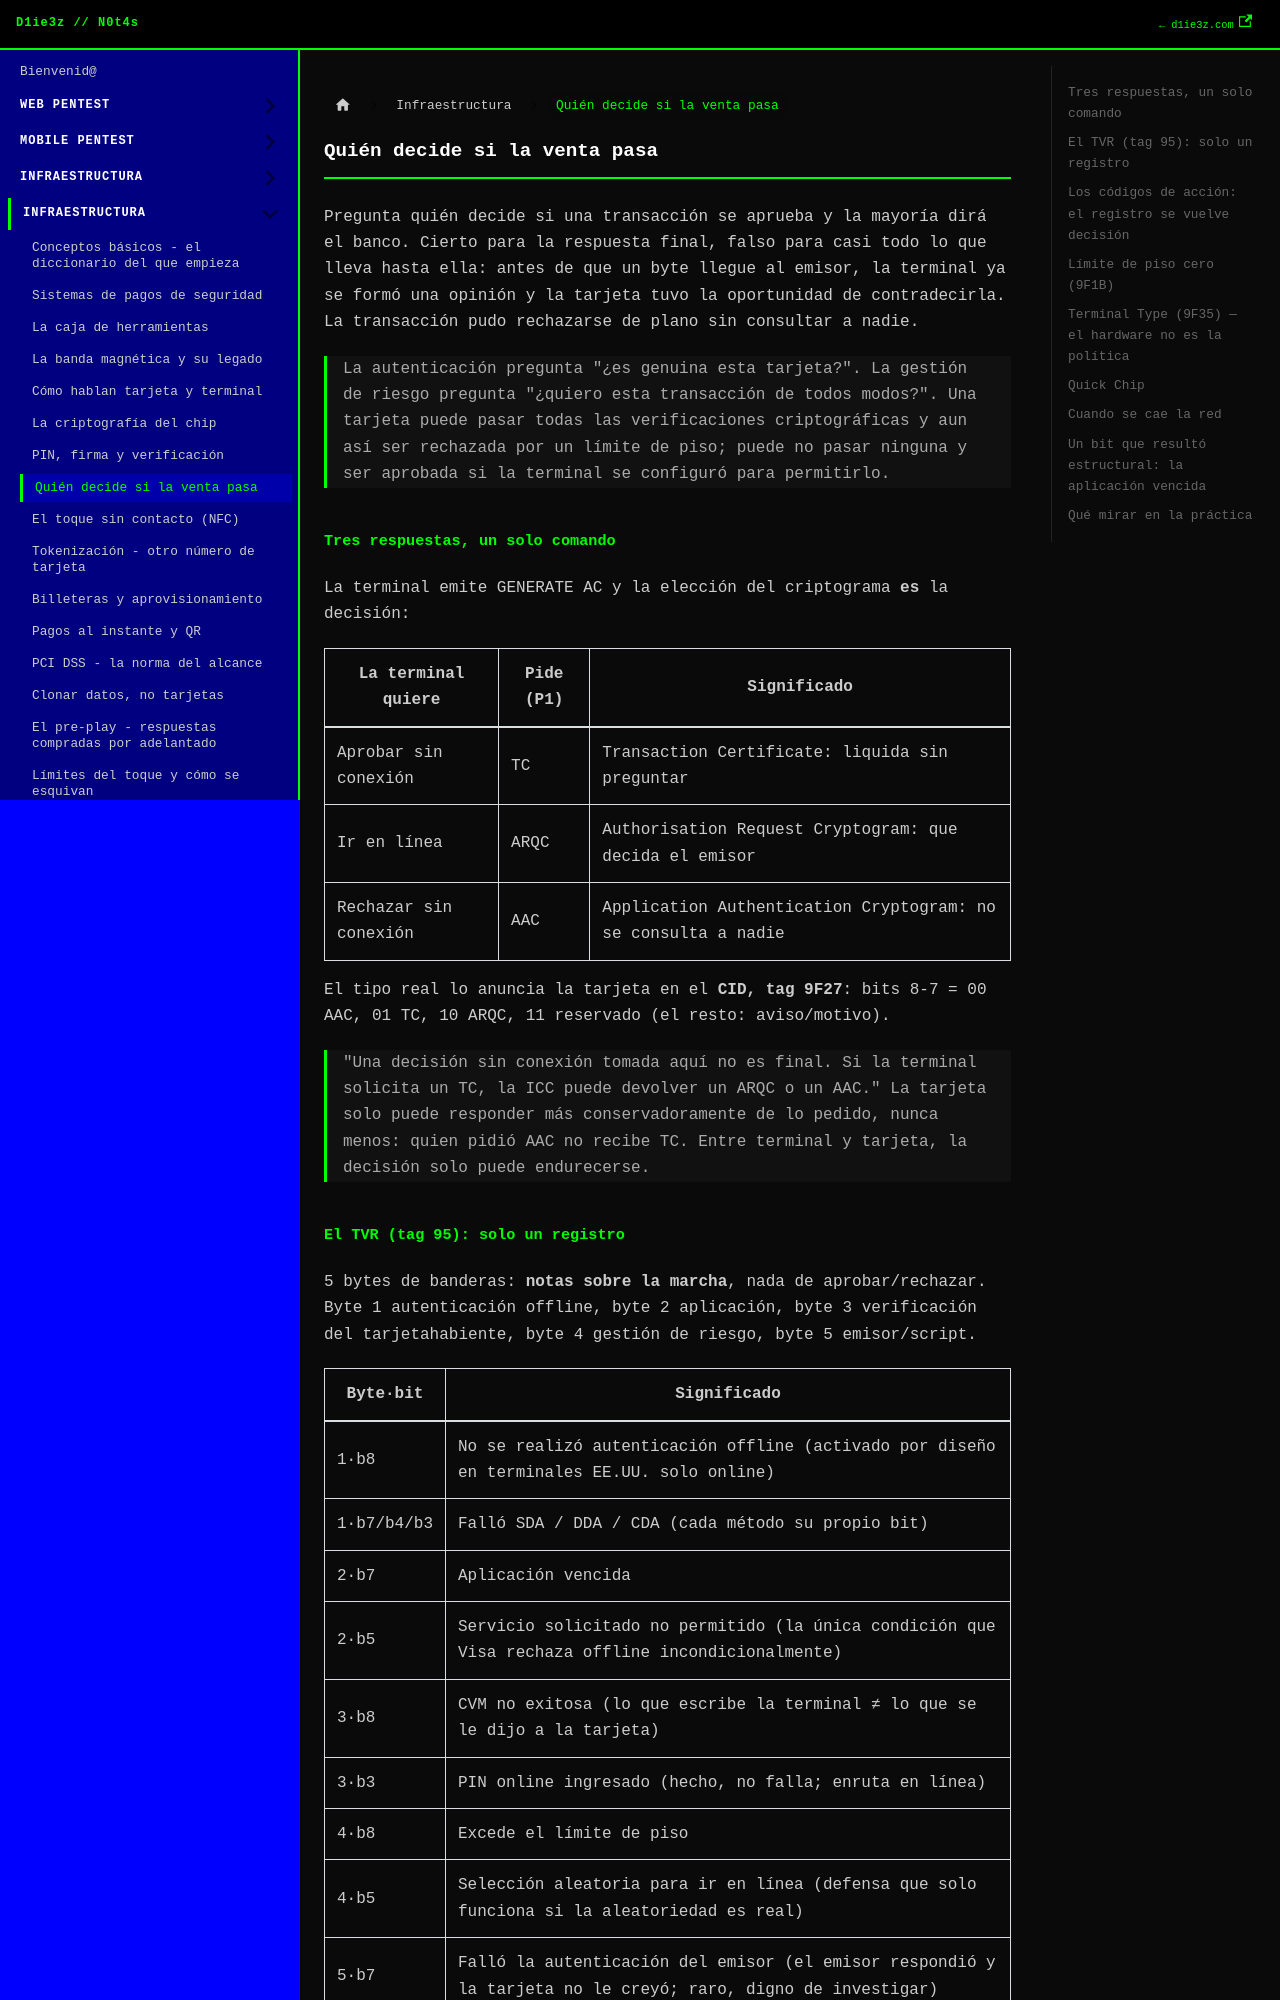

repository: D1ie3z/notes · page: payments/7 Quién decide si la venta pasa.html · generator: docusaurus

---
title: Quién decide si la venta pasa
sidebar_position: 7
---

Pregunta quién decide si una transacción se aprueba y la mayoría dirá el banco. Cierto para la respuesta final, falso para casi todo lo que lleva hasta ella: antes de que un byte llegue al emisor, la terminal ya se formó una opinión y la tarjeta tuvo la oportunidad de contradecirla. La transacción pudo rechazarse de plano sin consultar a nadie.

> La autenticación pregunta "¿es genuina esta tarjeta?". La gestión de riesgo pregunta "¿quiero esta transacción de todos modos?". Una tarjeta puede pasar todas las verificaciones criptográficas y aun así ser rechazada por un límite de piso; puede no pasar ninguna y ser aprobada si la terminal se configuró para permitirlo.

## Tres respuestas, un solo comando

La terminal emite GENERATE AC y la elección del criptograma **es** la decisión:

| La terminal quiere | Pide (P1) | Significado |
|---|---|---|
| Aprobar sin conexión | TC | Transaction Certificate: liquida sin preguntar |
| Ir en línea | ARQC | Authorisation Request Cryptogram: que decida el emisor |
| Rechazar sin conexión | AAC | Application Authentication Cryptogram: no se consulta a nadie |

El tipo real lo anuncia la tarjeta en el **CID, tag 9F27**: bits 8-7 = 00 AAC, 01 TC, 10 ARQC, 11 reservado (el resto: aviso/motivo).

> "Una decisión sin conexión tomada aquí no es final. Si la terminal solicita un TC, la ICC puede devolver un ARQC o un AAC." La tarjeta solo puede responder más conservadoramente de lo pedido, nunca menos: quien pidió AAC no recibe TC. Entre terminal y tarjeta, la decisión solo puede endurecerse.
